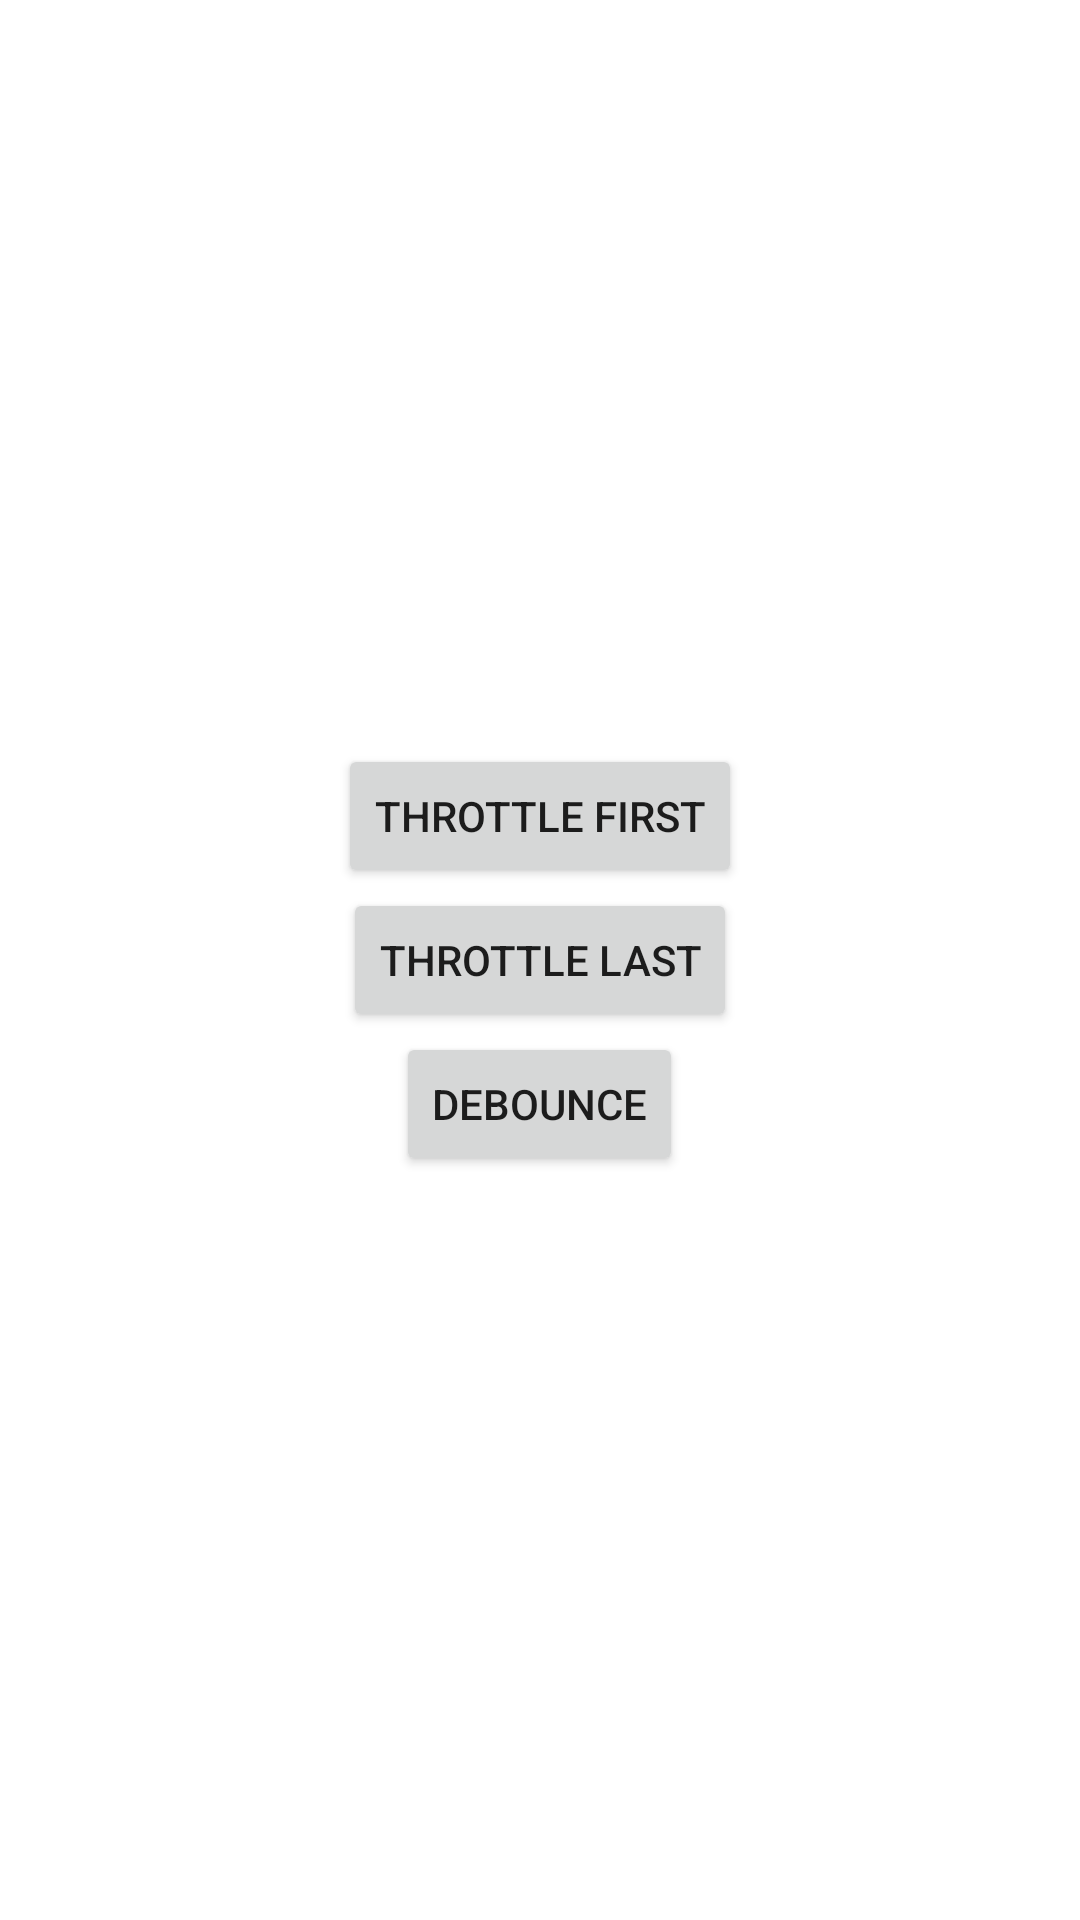

The Android layout XML behind this screen, and the referenced resources:
<!-- AndroidManifest.xml: application theme Theme.BlockerApp -->
<!-- res/layout/activity_xml.xml -->
<?xml version="1.0" encoding="utf-8"?>
<layout>
    <data>
        <variable
            name="vm"
            type="com.leaf.blockerapp.view.xml.XmlViewModel" />
    </data>

    <LinearLayout xmlns:android="http://schemas.android.com/apk/res/android"
        xmlns:tools="http://schemas.android.com/tools"
        android:layout_width="match_parent"
        android:layout_height="match_parent"
        tools:context=".view.xml.XmlActivity"
        android:gravity="center"
        android:orientation="vertical">

        <Button
            android:id="@+id/throttle_first_button"
            android:layout_width="wrap_content"
            android:layout_height="wrap_content"
            android:text="Throttle First"/>

        <Button
            android:id="@+id/throttle_last_button"
            android:layout_width="wrap_content"
            android:layout_height="wrap_content"
            android:text="Throttle Last"/>

        <Button
            android:id="@+id/debounce_button"
            android:layout_width="wrap_content"
            android:layout_height="wrap_content"
            android:text="Debounce"/>

    </LinearLayout>

</layout>
<!-- resources referenced by this layout -->
<resources>
  <style name="Theme.BlockerApp" parent="Theme.MaterialComponents.DayNight.DarkActionBar">
          
          <item name="colorPrimary">@color/purple_500</item>
          <item name="colorPrimaryVariant">@color/purple_700</item>
          <item name="colorOnPrimary">@color/white</item>
          
          <item name="colorSecondary">@color/teal_200</item>
          <item name="colorSecondaryVariant">@color/teal_700</item>
          <item name="colorOnSecondary">@color/black</item>
          
          <item name="android:statusBarColor">?attr/colorPrimaryVariant</item>
          
      </style>
  <!-- not gathered from this repository: default colours our renderer supplied (Android Studio template values) -->
  <color name="purple_500">#FF6200EE</color>
  <color name="purple_700">#FF3700B3</color>
  <color name="teal_200">#FF03DAC5</color>
  <color name="teal_700">#FF018786</color>
  <color name="black">#FF000000</color>
  <color name="white">#FFFFFFFF</color>
</resources>
